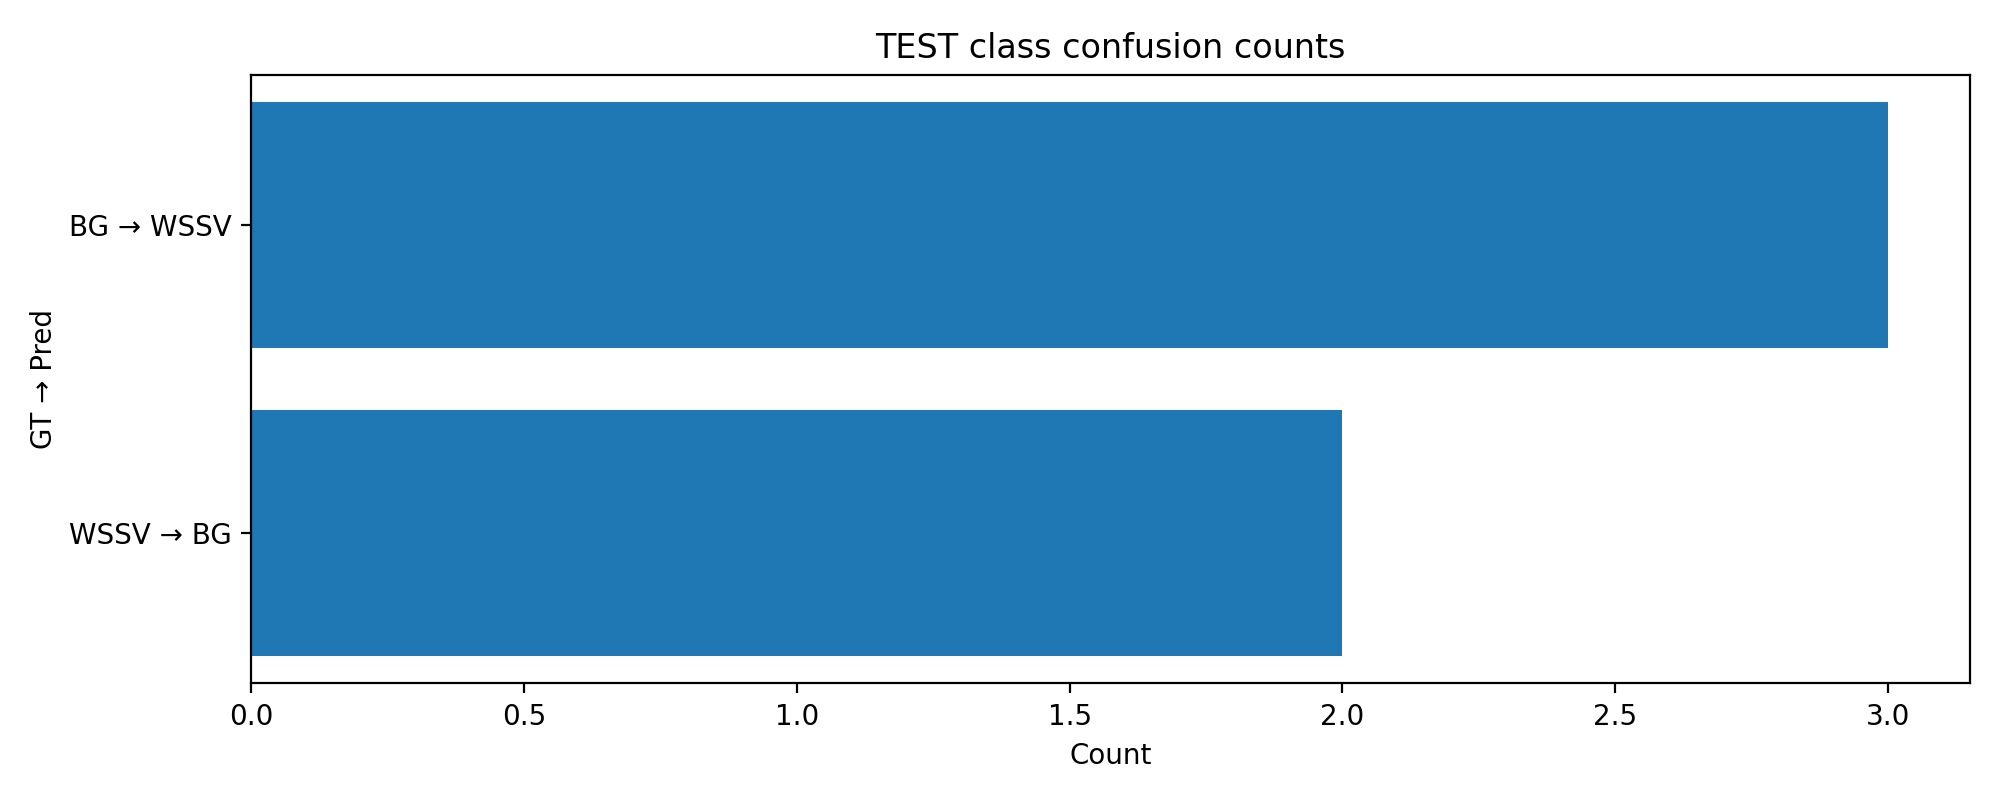

The file beside this chart, header and first rows:
gt_class, pred_class, confused_count
BG, WSSV, 3
WSSV, BG, 2
